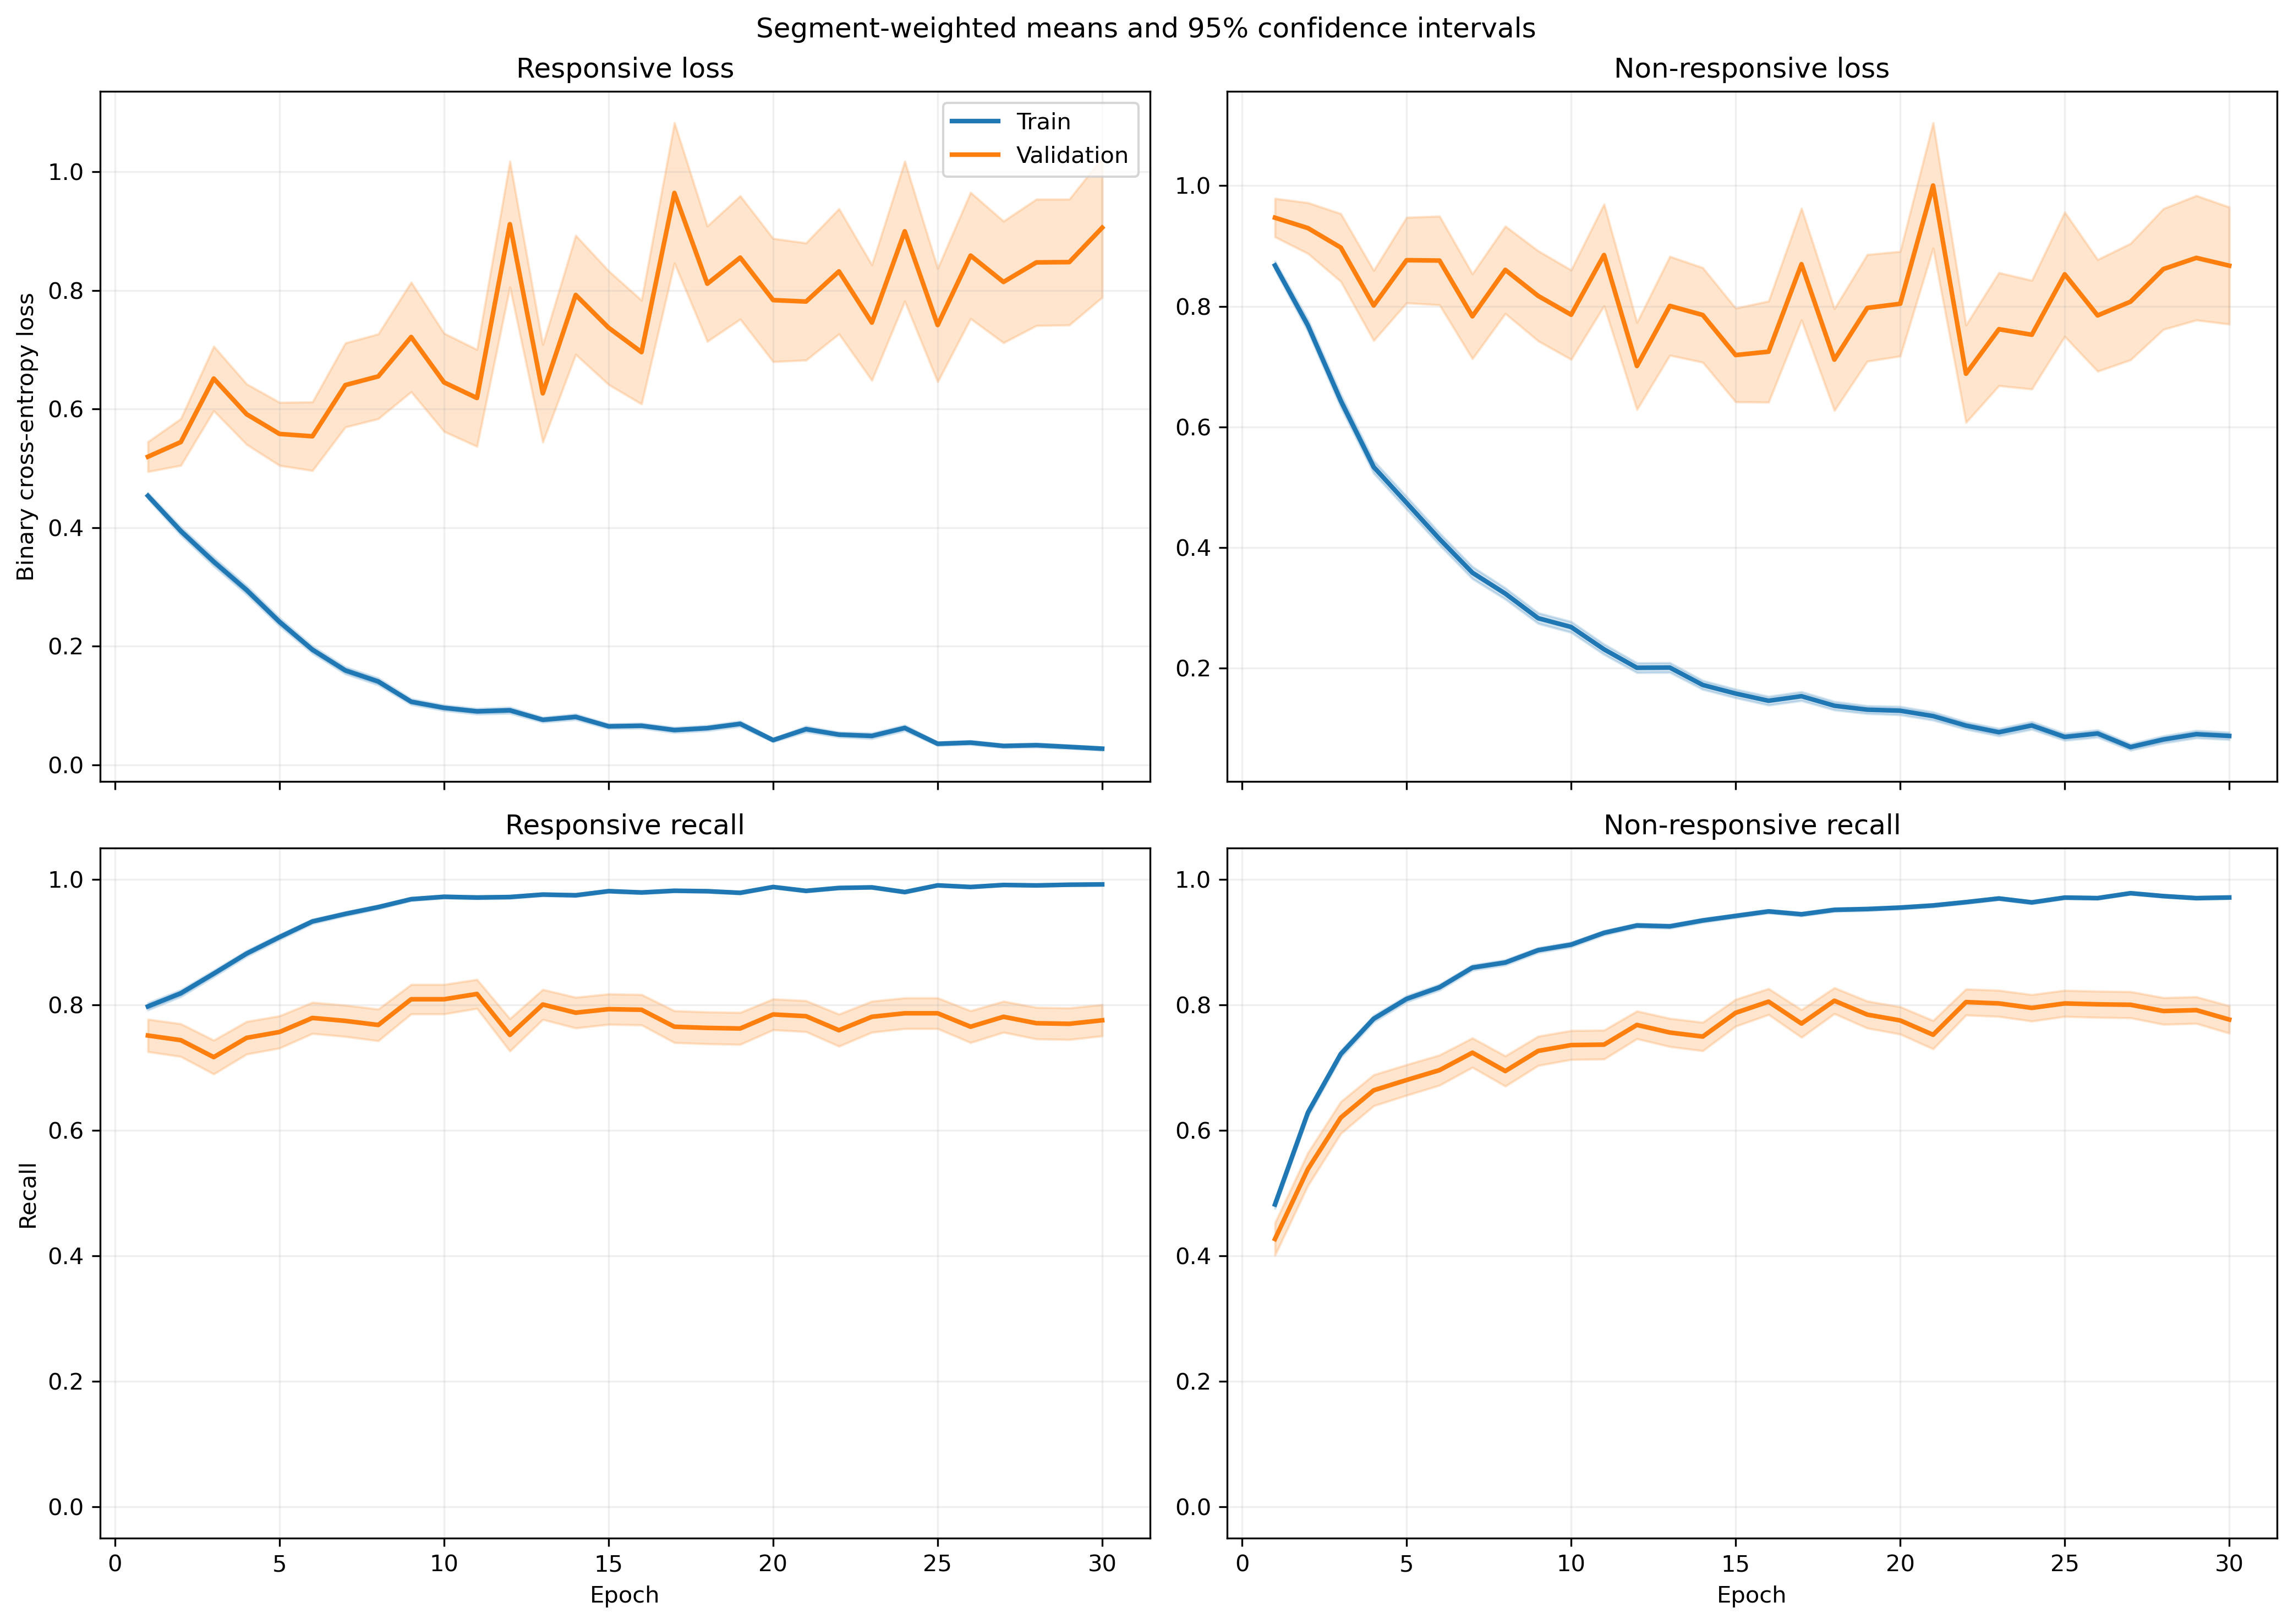

Source data for this figure (header and first rows):
fold, epoch, split, r_loss, r_loss_count, r_loss_sum, r_loss_sum_sq, r_recall, r_recall_count, r_recall_sum, r_recall_sum_sq, nr_loss, nr_loss_count, nr_loss_sum, nr_loss_sum_sq, nr_recall, nr_recall_count, nr_recall_sum, nr_recall_sum_sq
1, 1, train, 0.4159, 1063, 442.1, 277.7, 0.841, 1063, 894.0, 894.0, 0.9391, 1401, 1316, 1641, 0.4054, 1401, 568.0, 568.0
1, 1, validation, 0.1884, 10, 1.884, 0.4803, 1.0, 10, 10.0, 10.0, , 0, 0.0, 0.0, , 0, 0.0, 0.0
1, 2, train, 0.3914, 1063, 416.1, 398.2, 0.8184, 1063, 870.0, 870.0, 0.7339, 1401, 1028, 1537, 0.6395, 1401, 896.0, 896.0
1, 2, validation, 0.08427, 10, 0.8427, 0.1166, 1.0, 10, 10.0, 10.0, , 0, 0.0, 0.0, , 0, 0.0, 0.0
1, 3, train, 0.2925, 1063, 311, 357.1, 0.8655, 1063, 920.0, 920.0, 0.7348, 1401, 1029, 2304, 0.7238, 1401, 1014, 1014
1, 3, validation, 0.04715, 10, 0.4715, 0.05346, 1.0, 10, 10.0, 10.0, , 0, 0.0, 0.0, , 0, 0.0, 0.0
1, 4, train, 0.2556, 1063, 271.7, 340.9, 0.904, 1063, 961.0, 961.0, 0.5411, 1401, 758.1, 1498, 0.7816, 1401, 1095, 1095
1, 4, validation, 0.02646, 10, 0.2646, 0.009109, 1.0, 10, 10.0, 10.0, , 0, 0.0, 0.0, , 0, 0.0, 0.0
1, 5, train, 0.1551, 1063, 164.9, 148.6, 0.9548, 1063, 1015, 1015, 0.5812, 1401, 814.3, 1783, 0.7687, 1401, 1077, 1077
1, 5, validation, 0.02853, 10, 0.2853, 0.01904, 1.0, 10, 10.0, 10.0, , 0, 0.0, 0.0, , 0, 0.0, 0.0
1, 6, train, 0.2135, 1063, 226.9, 180.7, 0.9257, 1063, 984.0, 984.0, 0.3357, 1401, 470.3, 671.8, 0.8565, 1401, 1200, 1200
1, 6, validation, 0.1018, 10, 1.018, 0.6766, 0.9, 10, 9.0, 9.0, , 0, 0.0, 0.0, , 0, 0.0, 0.0
1, 7, train, 0.1134, 1063, 120.6, 115, 0.9699, 1063, 1031, 1031, 0.3065, 1401, 429.4, 861.9, 0.8879, 1401, 1244, 1244
1, 7, validation, 0.009933, 10, 0.09933, 0.001238, 1.0, 10, 10.0, 10.0, , 0, 0.0, 0.0, , 0, 0.0, 0.0
1, 8, train, 0.1452, 1063, 154.3, 231.9, 0.9436, 1063, 1003, 1003, 0.2223, 1401, 311.4, 746.4, 0.9208, 1401, 1290, 1290
1, 8, validation, 0.05343, 10, 0.5343, 0.1712, 1.0, 10, 10.0, 10.0, , 0, 0.0, 0.0, , 0, 0.0, 0.0
1, 9, train, 0.0887, 1063, 94.29, 81.33, 0.9746, 1063, 1036, 1036, 0.2775, 1401, 388.8, 848.1, 0.8922, 1401, 1250, 1250
1, 9, validation, 0.01107, 10, 0.1107, 0.001979, 1.0, 10, 10.0, 10.0, , 0, 0.0, 0.0, , 0, 0.0, 0.0
1, 10, train, 0.1668, 1063, 177.3, 261.3, 0.9341, 1063, 993.0, 993.0, 0.1203, 1401, 168.5, 326.6, 0.9536, 1401, 1336, 1336
1, 10, validation, 0.07774, 10, 0.7774, 0.4548, 1.0, 10, 10.0, 10.0, , 0, 0.0, 0.0, , 0, 0.0, 0.0
1, 11, train, 0.07533, 1063, 80.08, 91.58, 0.9727, 1063, 1034, 1034, 0.1883, 1401, 263.8, 530, 0.9272, 1401, 1299, 1299
1, 11, validation, 0.009195, 10, 0.09195, 0.001576, 1.0, 10, 10.0, 10.0, , 0, 0.0, 0.0, , 0, 0.0, 0.0
1, 12, train, 0.0511, 1063, 54.32, 39.65, 0.9849, 1063, 1047, 1047, 0.2045, 1401, 286.5, 645.5, 0.9251, 1401, 1296, 1296
1, 12, validation, 0.009532, 10, 0.09532, 0.001796, 1.0, 10, 10.0, 10.0, , 0, 0.0, 0.0, , 0, 0.0, 0.0
1, 13, train, 0.0896, 1063, 95.25, 111.2, 0.9567, 1063, 1017, 1017, 0.1483, 1401, 207.7, 494.2, 0.94, 1401, 1317, 1317
1, 13, validation, 0.004797, 10, 0.04797, 0.000875, 1.0, 10, 10.0, 10.0, , 0, 0.0, 0.0, , 0, 0.0, 0.0
1, 14, train, 0.1765, 1063, 187.6, 535.1, 0.9426, 1063, 1002, 1002, 0.1207, 1401, 169.1, 418.4, 0.95, 1401, 1331, 1331
1, 14, validation, 0.005881, 10, 0.05881, 0.00055, 1.0, 10, 10.0, 10.0, , 0, 0.0, 0.0, , 0, 0.0, 0.0
1, 15, train, 0.07923, 1063, 84.22, 109, 0.9774, 1063, 1039, 1039, 0.1007, 1401, 141, 387.4, 0.97, 1401, 1359, 1359
1, 15, validation, 0.004071, 10, 0.04071, 0.0002981, 1.0, 10, 10.0, 10.0, , 0, 0.0, 0.0, , 0, 0.0, 0.0
1, 16, train, 0.1363, 1063, 144.9, 248.1, 0.9483, 1063, 1008, 1008, 0.1404, 1401, 196.7, 421.3, 0.945, 1401, 1324, 1324
1, 16, validation, 0.01284, 10, 0.1284, 0.00307, 1.0, 10, 10.0, 10.0, , 0, 0.0, 0.0, , 0, 0.0, 0.0
1, 17, train, 0.07049, 1063, 74.93, 140.5, 0.9746, 1063, 1036, 1036, 0.1179, 1401, 165.1, 414.9, 0.9565, 1401, 1340, 1340
1, 17, validation, 0.003207, 10, 0.03207, 0.000127, 1.0, 10, 10.0, 10.0, , 0, 0.0, 0.0, , 0, 0.0, 0.0
1, 18, train, 0.03025, 1063, 32.16, 14.08, 0.9925, 1063, 1055, 1055, 0.273, 1401, 382.4, 957.8, 0.9036, 1401, 1266, 1266
1, 18, validation, 0.001696, 10, 0.01696, 3.288444600002549e-05, 1.0, 10, 10.0, 10.0, , 0, 0.0, 0.0, , 0, 0.0, 0.0
1, 19, train, 0.03219, 1063, 34.22, 26.7, 0.9897, 1063, 1052, 1052, 0.1119, 1401, 156.7, 390.2, 0.9622, 1401, 1348, 1348
1, 19, validation, 0.00399, 10, 0.0399, 0.0001893, 1.0, 10, 10.0, 10.0, , 0, 0.0, 0.0, , 0, 0.0, 0.0
1, 20, train, 0.03004, 1063, 31.93, 25.6, 0.9897, 1063, 1052, 1052, 0.1544, 1401, 216.4, 558.5, 0.9486, 1401, 1329, 1329
1, 20, validation, 0.003773, 10, 0.03773, 0.0001969, 1.0, 10, 10.0, 10.0, , 0, 0.0, 0.0, , 0, 0.0, 0.0
1, 21, train, 0.1284, 1063, 136.5, 301.7, 0.9548, 1063, 1015, 1015, 0.04811, 1401, 67.4, 159.2, 0.9857, 1401, 1381, 1381
1, 21, validation, 0.003278, 10, 0.03278, 0.000159, 1.0, 10, 10.0, 10.0, , 0, 0.0, 0.0, , 0, 0.0, 0.0
1, 22, train, 0.03, 1063, 31.89, 28.64, 0.9953, 1063, 1058, 1058, 0.1492, 1401, 209.1, 406.9, 0.9429, 1401, 1321, 1321
1, 22, validation, 0.003231, 10, 0.03231, 0.0001316, 1.0, 10, 10.0, 10.0, , 0, 0.0, 0.0, , 0, 0.0, 0.0
1, 23, train, 0.02282, 1063, 24.26, 25.92, 0.9962, 1063, 1059, 1059, 0.08108, 1401, 113.6, 273.3, 0.9729, 1401, 1363, 1363
1, 23, validation, 0.001727, 10, 0.01727, 3.705079802784894e-05, 1.0, 10, 10.0, 10.0, , 0, 0.0, 0.0, , 0, 0.0, 0.0
1, 24, train, 0.01338, 1063, 14.22, 10.26, 0.9972, 1063, 1060, 1060, 0.2316, 1401, 324.5, 1076, 0.9208, 1401, 1290, 1290
1, 24, validation, 0.0006168, 10, 0.006168, 5.3177791414782405e-06, 1.0, 10, 10.0, 10.0, , 0, 0.0, 0.0, , 0, 0.0, 0.0
1, 25, train, 0.04013, 1063, 42.66, 61.98, 0.9887, 1063, 1051, 1051, 0.05462, 1401, 76.53, 221.2, 0.9793, 1401, 1372, 1372
1, 25, validation, 0.0008056, 10, 0.008056, 7.713710601819912e-06, 1.0, 10, 10.0, 10.0, , 0, 0.0, 0.0, , 0, 0.0, 0.0
1, 26, train, 0.01589, 1063, 16.89, 12.39, 0.9953, 1063, 1058, 1058, 0.08275, 1401, 115.9, 381.5, 0.9779, 1401, 1370, 1370
1, 26, validation, 0.0006653, 10, 0.006653, 5.6102414873748785e-06, 1.0, 10, 10.0, 10.0, , 0, 0.0, 0.0, , 0, 0.0, 0.0
1, 27, train, 0.0194, 1063, 20.63, 11.24, 0.9944, 1063, 1057, 1057, 0.06677, 1401, 93.55, 264.4, 0.9779, 1401, 1370, 1370
1, 27, validation, 0.001273, 10, 0.01273, 1.9916740939152078e-05, 1.0, 10, 10.0, 10.0, , 0, 0.0, 0.0, , 0, 0.0, 0.0
1, 28, train, 0.01506, 1063, 16, 5.145, 0.9981, 1063, 1061, 1061, 0.05574, 1401, 78.09, 186.9, 0.9814, 1401, 1375, 1375
1, 28, validation, 0.001332, 10, 0.01332, 2.318324504813063e-05, 1.0, 10, 10.0, 10.0, , 0, 0.0, 0.0, , 0, 0.0, 0.0
1, 29, train, 0.02327, 1063, 24.74, 11.04, 0.9944, 1063, 1057, 1057, 0.05379, 1401, 75.36, 195.6, 0.985, 1401, 1380, 1380
1, 29, validation, 0.0008843, 10, 0.008843, 1.1656393780867802e-05, 1.0, 10, 10.0, 10.0, , 0, 0.0, 0.0, , 0, 0.0, 0.0
1, 30, train, 0.06932, 1063, 73.69, 123.4, 0.969, 1063, 1030, 1030, 0.04757, 1401, 66.65, 181, 0.9843, 1401, 1379, 1379
1, 30, validation, 0.00148, 10, 0.0148, 5.886123403797683e-05, 1.0, 10, 10.0, 10.0, , 0, 0.0, 0.0, , 0, 0.0, 0.0
... 1,140 more rows
